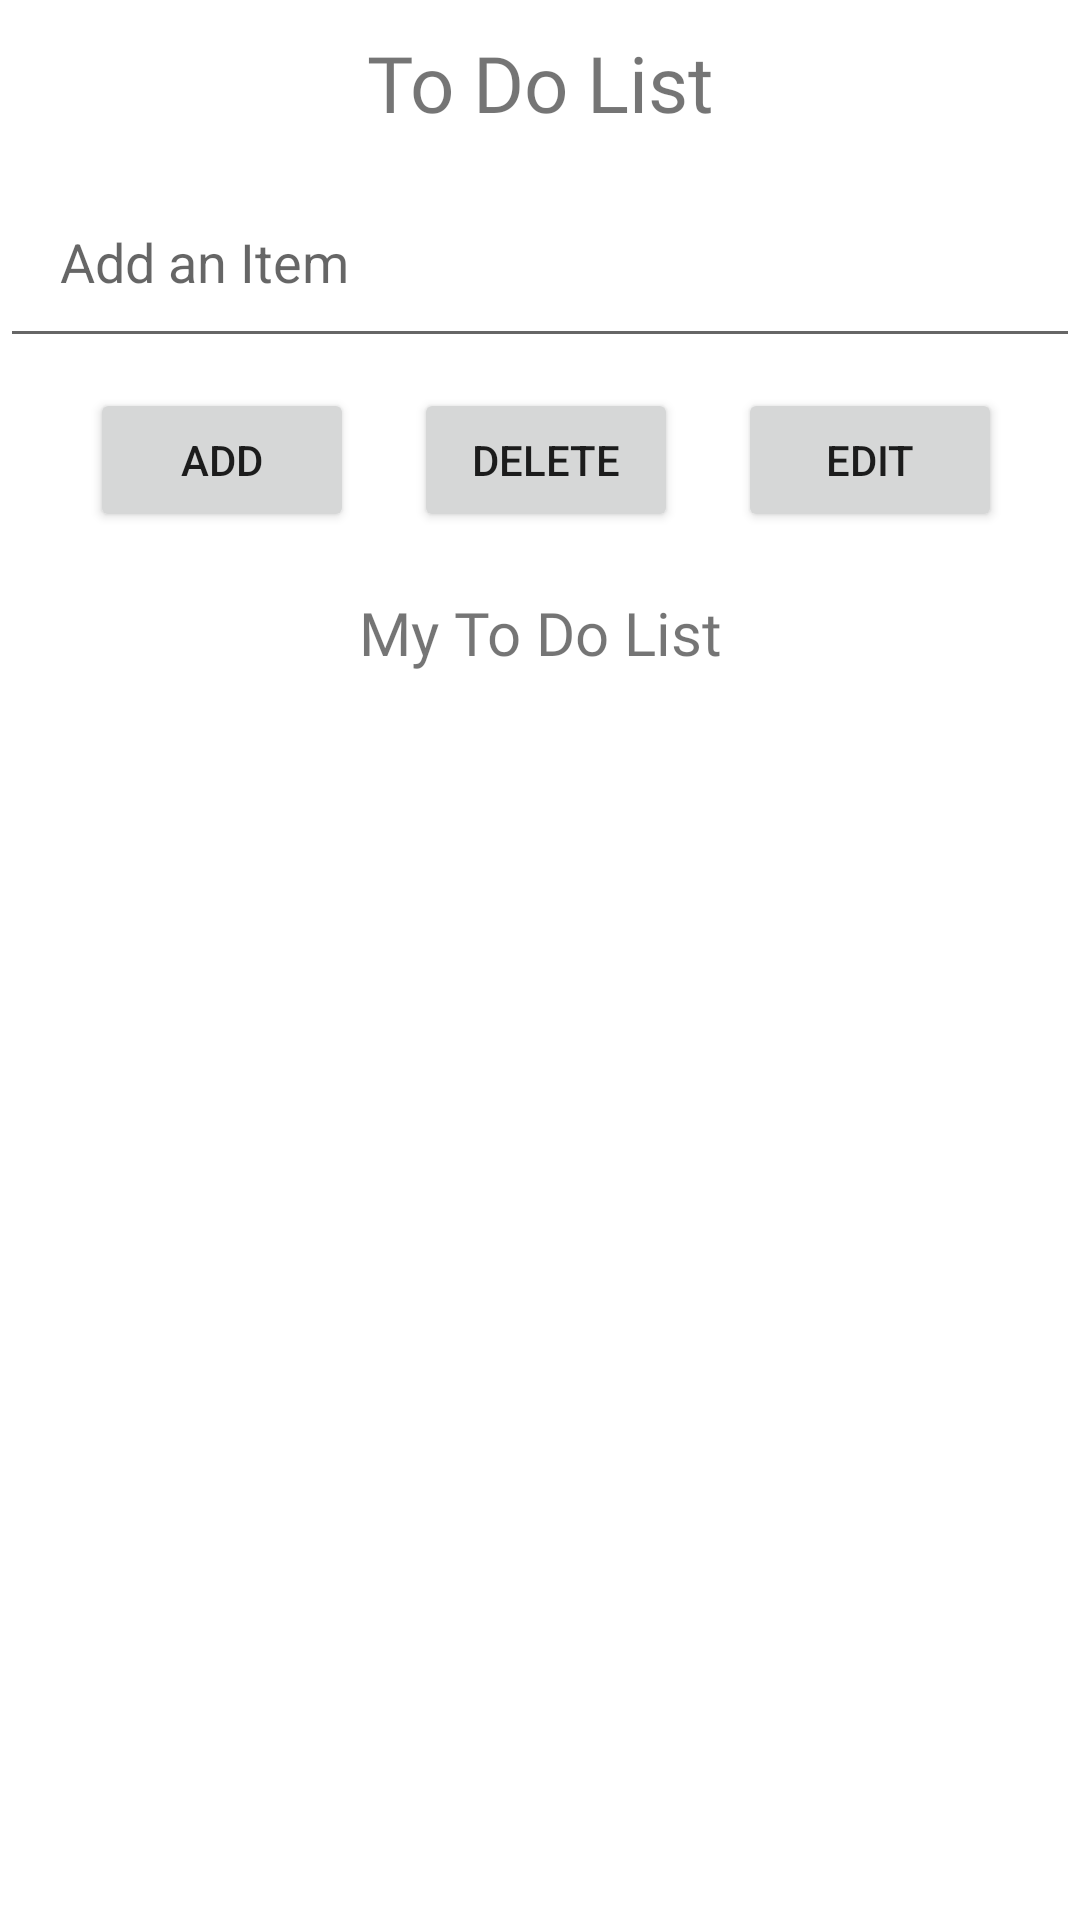

Here is an Android app screen rendered from its layout file. Give the layout XML and the strings, colors and styles it references.
<!-- AndroidManifest.xml: application theme Theme.OnToday -->
<!-- res/layout/activity_main.xml -->
<?xml version="1.0" encoding="utf-8"?>
<RelativeLayout xmlns:android="http://schemas.android.com/apk/res/android"
    xmlns:app="http://schemas.android.com/apk/res-auto"
    xmlns:tools="http://schemas.android.com/tools"
    android:layout_width="match_parent"
    android:layout_height="match_parent"
    tools:context=".MainActivity">

    <TextView
        android:id="@+id/textView"
        android:layout_width="match_parent"
        android:layout_height="wrap_content"
        android:fontFamily="@font/roboto_bold_italic"
        android:gravity="center"
        android:padding="10dp"
        android:text="To Do List"
        android:textSize="26dp" />


    <ListView
        android:id="@+id/listView"
        android:layout_width="wrap_content"
        android:layout_height="match_parent"
        android:layout_below="@id/textView1"
        android:choiceMode="multipleChoice"/>

    <EditText
        android:id="@+id/editText"
        android:layout_width="match_parent"
        android:layout_height="wrap_content"
        android:layout_below="@id/textView"
        android:hint="Add an Item"
        android:padding="20dp" />

    <LinearLayout
        android:layout_width="match_parent"
        android:layout_height="wrap_content"
        android:id="@+id/linearLayout1"
        android:orientation="horizontal"
        android:layout_below="@id/editText"
        android:padding="10dp">
        <Button
            android:id="@+id/add"
            android:layout_width="wrap_content"
            android:layout_height="wrap_content"
            android:text="Add"
            android:layout_marginLeft="20dp"/>
        <Button
            android:id="@+id/delete"
            android:layout_width="wrap_content"
            android:layout_height="wrap_content"
            android:text="Delete"
            android:layout_marginLeft="20dp"/>

        <Button
            android:id="@+id/edit"
            android:layout_width="wrap_content"
            android:layout_height="wrap_content"
            android:layout_marginLeft="20dp"
            android:text="Edit" />
    </LinearLayout>

    <TextView
        android:id="@+id/textView1"
        android:layout_width="match_parent"
        android:layout_height="wrap_content"
        android:layout_below="@id/linearLayout1"
        android:fontFamily="@font/roboto_medium_italic"
        android:gravity="center"
        android:padding="10dp"
        android:text="My To Do List"
        android:textSize="20dp" />


</RelativeLayout>
<!-- resources referenced by this layout -->
<resources>
  <style name="Theme.OnToday" parent="Theme.MaterialComponents.DayNight.DarkActionBar">
          
          <item name="colorPrimary">#F4C7AB</item>
          <item name="colorPrimaryVariant">#656565</item>
          <item name="colorOnPrimary">@color/white</item>
          
          <item name="colorSecondary">#B2B8A3</item>
          <item name="colorSecondaryVariant">#FFF5EB</item>
          <item name="colorOnSecondary">@color/black</item>
          
          <item name="android:statusBarColor" tools:targetApi="l">?attr/colorPrimaryVariant</item>
          
      </style>
  <!-- not gathered from this repository: default colours our renderer supplied (Android Studio template values) -->
  <color name="black">#FF000000</color>
  <color name="white">#FFFFFFFF</color>
</resources>
